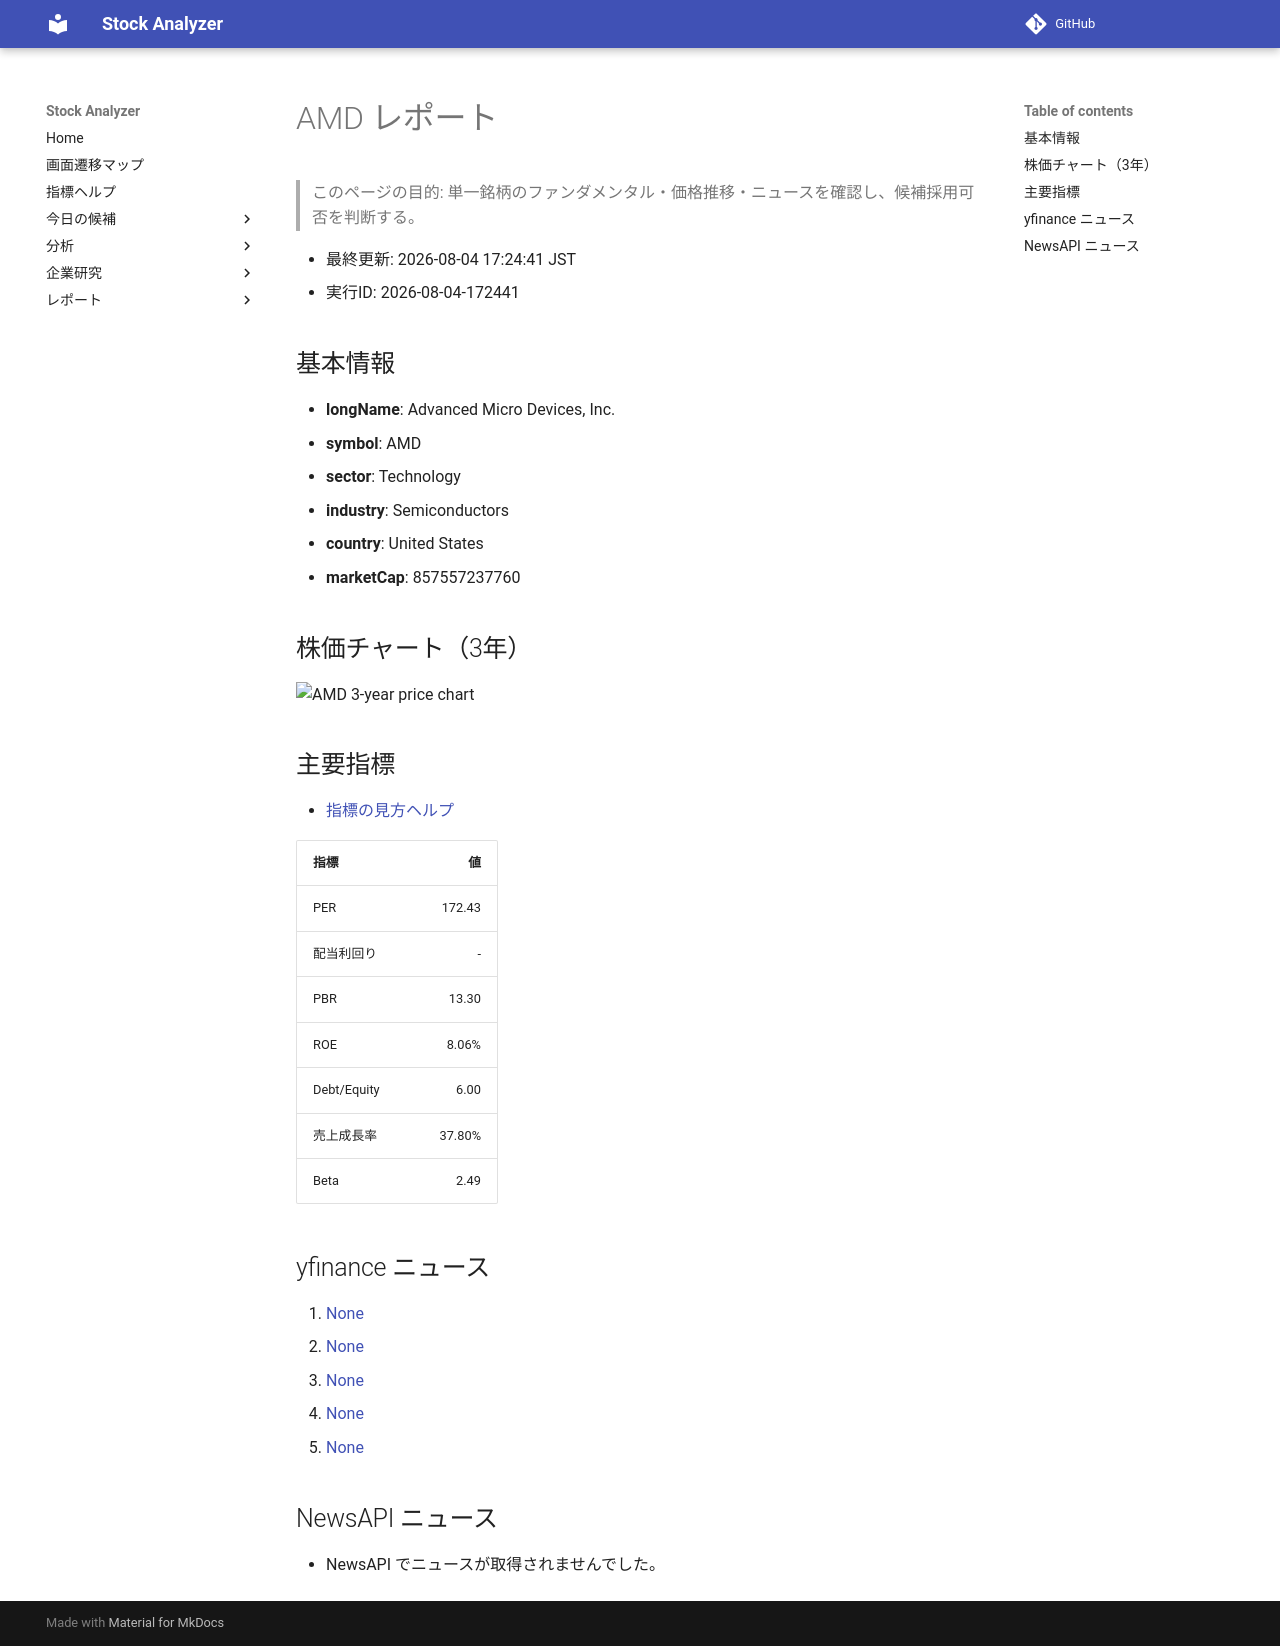

repository: Yumi-note/Making-APP · page: stocks/2026-08-04/172441/AMD/index.html · generator: mkdocs

# AMD レポート

> このページの目的: 単一銘柄のファンダメンタル・価格推移・ニュースを確認し、候補採用可否を判断する。

- 最終更新: 2026-08-04 17:24:41 JST
- 実行ID: 2026-08-04-172441

## 基本情報

- **longName**: Advanced Micro Devices, Inc.
- **symbol**: AMD
- **sector**: Technology
- **industry**: Semiconductors
- **country**: United States
- **marketCap**: 857557237760

## 株価チャート（3年）

![AMD 3-year price chart](AMD_3y.png)

## 主要指標

- [指標の見方ヘルプ](../../../../indicators.md)

| 指標 | 値 |
|---|---:|
| PER | 172.43 |
| 配当利回り | - |
| PBR | 13.30 |
| ROE | 8.06% |
| Debt/Equity | 6.00 |
| 売上成長率 | 37.80% |
| Beta | 2.49 |

## yfinance ニュース

1. [None](None)
2. [None](None)
3. [None](None)
4. [None](None)
5. [None](None)

## NewsAPI ニュース

- NewsAPI でニュースが取得されませんでした。
